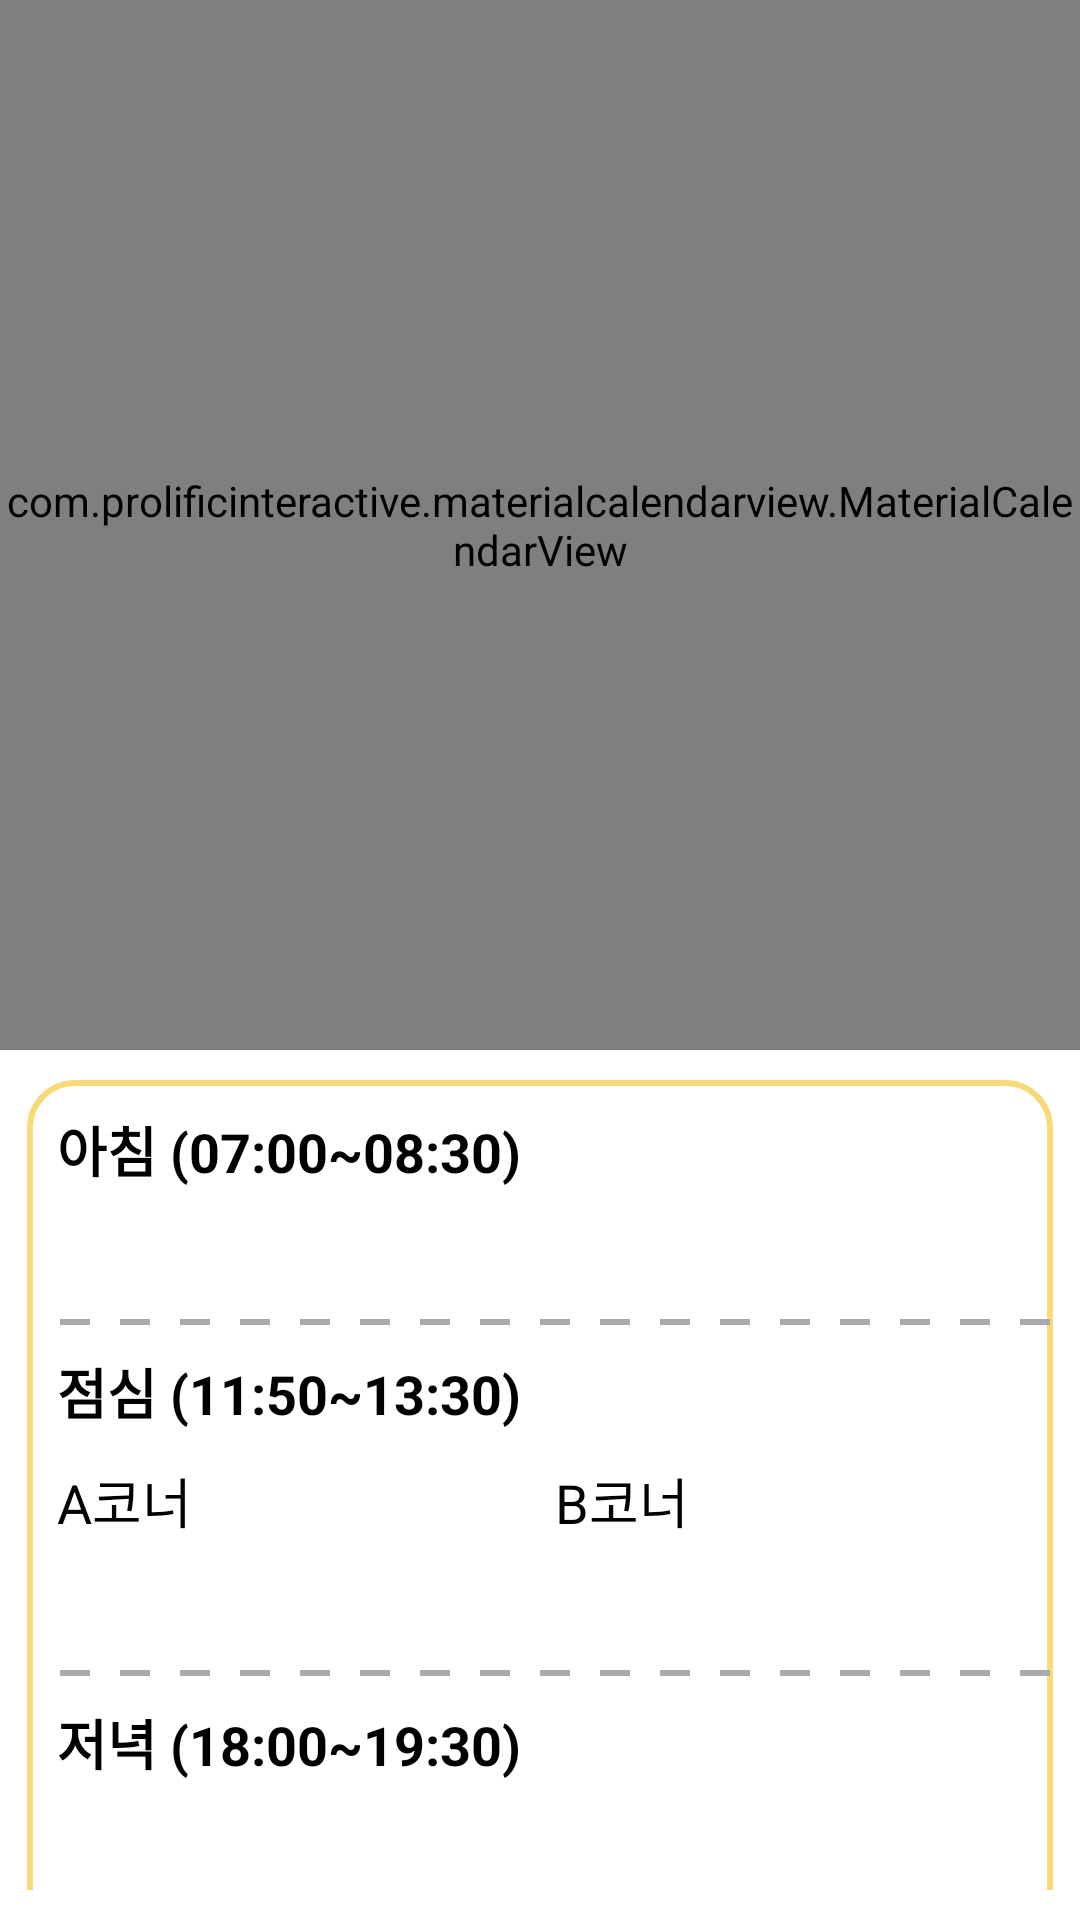

Android layout source for this screen:
<!-- AndroidManifest.xml: application theme Theme.TeamSB -->
<!-- res/layout/fragment_calendar.xml -->
<?xml version="1.0" encoding="utf-8"?>
<layout
    xmlns:android="http://schemas.android.com/apk/res/android"
    xmlns:tools="http://schemas.android.com/tools"
    xmlns:app="http://schemas.android.com/apk/res-auto">
    <data>
        <variable
            name="viewModel"
            type="com.project.teamsb.ui.calendar.CalendarViewModel" />
    </data>
    <androidx.constraintlayout.widget.ConstraintLayout
        android:layout_width="match_parent"
        android:layout_height="match_parent">

        <com.prolificinteractive.materialcalendarview.MaterialCalendarView
            android:id="@+id/materialCalendar"
            android:layout_width="match_parent"
            android:layout_height="350dp"
            app:mcv_selectionColor="#F9DA78"
            app:mcv_tileHeight="50dp"
            app:mcv_arrowColor="#fff"
            tools:ignore="MissingConstraints" />

        <androidx.core.widget.NestedScrollView
            android:layout_width="0dp"
            android:layout_height="0dp"
            android:fillViewport="true"
            app:layout_constraintWidth_percent="0.95"
            android:paddingVertical="10dp"
            app:layout_constraintBottom_toBottomOf="parent"
            app:layout_constraintEnd_toEndOf="parent"
            app:layout_constraintStart_toStartOf="parent"
            app:layout_constraintTop_toBottomOf="@+id/materialCalendar">

            <androidx.constraintlayout.widget.ConstraintLayout
                android:layout_width="match_parent"
                android:layout_height="0dp"
                android:background="@drawable/home_guide_rectangle"
                android:paddingLeft="10dp">

                <TextView
                    android:id="@+id/breakfast"
                    android:layout_width="match_parent"
                    android:layout_height="wrap_content"
                    android:layout_marginTop="10dp"
                    android:text="아침 (07:00~08:30)"
                    android:textColor="@color/black"
                    android:textSize="18sp"
                    android:textStyle="bold"
                    app:layout_constraintBottom_toTopOf="@+id/breakfastTv"
                    app:layout_constraintEnd_toEndOf="parent"
                    app:layout_constraintHorizontal_bias="0.5"
                    app:layout_constraintStart_toStartOf="parent"
                    app:layout_constraintTop_toTopOf="parent" />

                <TextView
                    android:id="@+id/breakfastTv"
                    android:layout_width="0dp"
                    android:layout_height="wrap_content"
                    android:layout_marginTop="10dp"

                    android:textColor="@color/black"
                    android:textSize="18sp"
                    app:layout_constraintBottom_toTopOf="@+id/line1"
                    app:layout_constraintStart_toStartOf="parent"
                    app:layout_constraintTop_toBottomOf="@+id/breakfast"
                    app:layout_constraintWidth_percent="0.5" />

                <ImageView
                    android:id="@+id/line1"
                    android:layout_width="0dp"
                    android:layout_height="20dp"
                    android:layerType="software"

                    android:src="@drawable/dashed_line"
                    app:layout_constraintBottom_toTopOf="@+id/lunch"
                    app:layout_constraintEnd_toEndOf="parent"
                    app:layout_constraintHorizontal_bias="0.5"
                    app:layout_constraintStart_toStartOf="parent"
                    app:layout_constraintTop_toBottomOf="@+id/breakfastTv" />

                <TextView
                    android:id="@+id/lunch"
                    android:layout_width="180dp"
                    android:layout_height="wrap_content"
                    android:text="점심 (11:50~13:30)"
                    android:textColor="@color/black"
                    android:textSize="18sp"
                    android:textStyle="bold"
                    app:layout_constraintBottom_toTopOf="@+id/lunchA"
                    app:layout_constraintStart_toStartOf="parent"
                    app:layout_constraintTop_toBottomOf="@+id/line1" />

                <TextView
                    android:id="@+id/lunchA"
                    android:layout_width="0dp"

                    android:layout_height="wrap_content"
                    android:layout_marginTop="10dp"
                    android:text="A코너"
                    android:textColor="@color/black"
                    android:textSize="18sp"
                    app:layout_constraintBottom_toTopOf="@+id/lunchTv1"
                    app:layout_constraintStart_toStartOf="parent"
                    app:layout_constraintTop_toBottomOf="@+id/lunch"
                    app:layout_constraintWidth_percent="0.5" />

                <TextView
                    android:id="@+id/lunchB"
                    android:layout_width="0dp"
                    android:layout_height="wrap_content"
                    android:text="B코너"

                    android:textColor="@color/black"
                    android:textSize="18sp"
                    app:layout_constraintStart_toEndOf="@+id/lunchA"
                    app:layout_constraintTop_toTopOf="@+id/lunchA"
                    app:layout_constraintWidth_percent="0.5" />

                <TextView
                    android:id="@+id/lunchTv1"
                    android:layout_width="0dp"
                    android:layout_height="wrap_content"
                    android:layout_marginTop="10dp"
                    android:textColor="@color/black"
                    android:textSize="18sp"
                    app:layout_constraintBottom_toTopOf="@+id/line2"
                    app:layout_constraintStart_toStartOf="parent"
                    app:layout_constraintTop_toBottomOf="@+id/lunchA"
                    app:layout_constraintWidth_percent="0.5" />

                <TextView
                    android:id="@+id/lunchTv2"
                    android:layout_width="0dp"
                    android:layout_height="wrap_content"

                    android:textColor="@color/black"
                    android:textSize="18sp"
                    app:layout_constraintStart_toEndOf="@id/lunchTv1"
                    app:layout_constraintTop_toTopOf="@+id/lunchTv1"
                    app:layout_constraintWidth_percent="0.5" />

                <ImageView
                    android:id="@+id/line2"
                    android:layout_width="0dp"
                    android:layout_height="20dp"
                    android:layerType="software"
                    android:src="@drawable/dashed_line"

                    app:layout_constraintBottom_toTopOf="@+id/dinner"
                    app:layout_constraintEnd_toEndOf="parent"
                    app:layout_constraintHorizontal_bias="0.5"
                    app:layout_constraintStart_toStartOf="parent"
                    app:layout_constraintTop_toBottomOf="@+id/lunchTv1" />

                <TextView
                    android:id="@+id/dinner"
                    android:layout_width="match_parent"
                    android:layout_height="wrap_content"
                    android:text="저녁 (18:00~19:30)"
                    android:textColor="@color/black"
                    android:textSize="18sp"
                    android:textStyle="bold"
                    app:layout_constraintBottom_toTopOf="@+id/dinnerTv"
                    app:layout_constraintStart_toStartOf="parent"
                    app:layout_constraintTop_toBottomOf="@+id/line2" />

                <TextView
                    android:id="@+id/dinnerTv"
                    android:layout_width="0dp"
                    android:layout_height="wrap_content"
                    android:layout_marginTop="10dp"
                    android:textColor="@color/black"
                    android:textSize="18sp"
                    app:layout_constraintBottom_toBottomOf="parent"
                    app:layout_constraintStart_toStartOf="parent"
                    app:layout_constraintTop_toBottomOf="@+id/dinner"
                    android:layout_marginBottom="20dp"
                    app:layout_constraintWidth_percent="0.5" />
            </androidx.constraintlayout.widget.ConstraintLayout>
        </androidx.core.widget.NestedScrollView>

    </androidx.constraintlayout.widget.ConstraintLayout>


</layout>
<!-- resources referenced by this layout -->
<resources>
  <!-- drawable dashed_line (drawable) -->
  <?xml version="1.0" encoding="utf-8"?>
      <shape xmlns:android="http://schemas.android.com/apk/res/android"
          android:shape="line">
  
          <stroke
              android:color="#aaaaaa"
              android:width="2dp"
              android:dashWidth="10dp"
              android:dashGap="10dp"/>
      </shape>
  <!-- drawable home_guide_rectangle (drawable) -->
  <?xml version="1.0" encoding="utf-8"?>
  <shape xmlns:android="http://schemas.android.com/apk/res/android">
      <corners android:radius="15dp"/>
      <stroke android:width="2dp" android:color="#f9da78" />
      <solid android:color="@color/white"/>
  
  </shape>
  <style name="Theme.TeamSB" parent="Theme.MaterialComponents.Light.DarkActionBar">
          
          <item name="colorPrimary">@color/purple_500</item>
          <item name="colorPrimaryVariant">@color/purple_700</item>
          <item name="colorOnPrimary">@color/white</item>
          
          <item name="colorSecondary">@color/teal_200</item>
          <item name="colorSecondaryVariant">@color/teal_700</item>
          <item name="colorOnSecondary">@color/black</item>
          
          <item name="android:statusBarColor" tools:targetApi="l">@color/white</item>
          <item name="windowActionBar">true</item>
          <item name="windowNoTitle">true</item>
          
          <item name="actionMenuTextColor">@color/black</item>
          <item name="android:actionMenuTextColor">@color/black</item>
          <item name="android:windowLightStatusBar">true</item>
  
  
      </style>
  <!-- not gathered from this repository: default colours our renderer supplied (Android Studio template values) -->
  <color name="purple_500">#FF6200EE</color>
  <color name="purple_700">#FF3700B3</color>
  <color name="teal_200">#FF03DAC5</color>
  <color name="teal_700">#FF018786</color>
  <color name="black">#FF000000</color>
  <color name="white">#FFFFFFFF</color>
</resources>
